Image classification data set "dataset" (saleem-alhabachi/cnn-mirror-defect-detection on GitHub). Class labels (2): defect, non-defect.

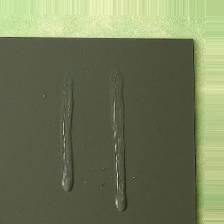
Label: defect

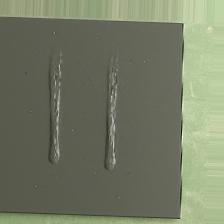
Label: defect

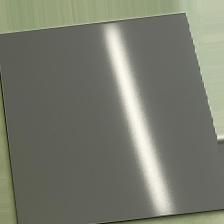
Label: non-defect

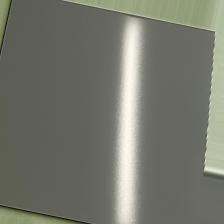
Label: non-defect

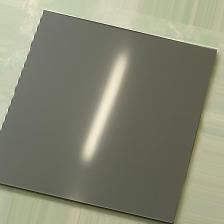
Label: non-defect

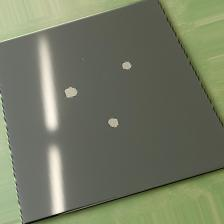
Label: defect
